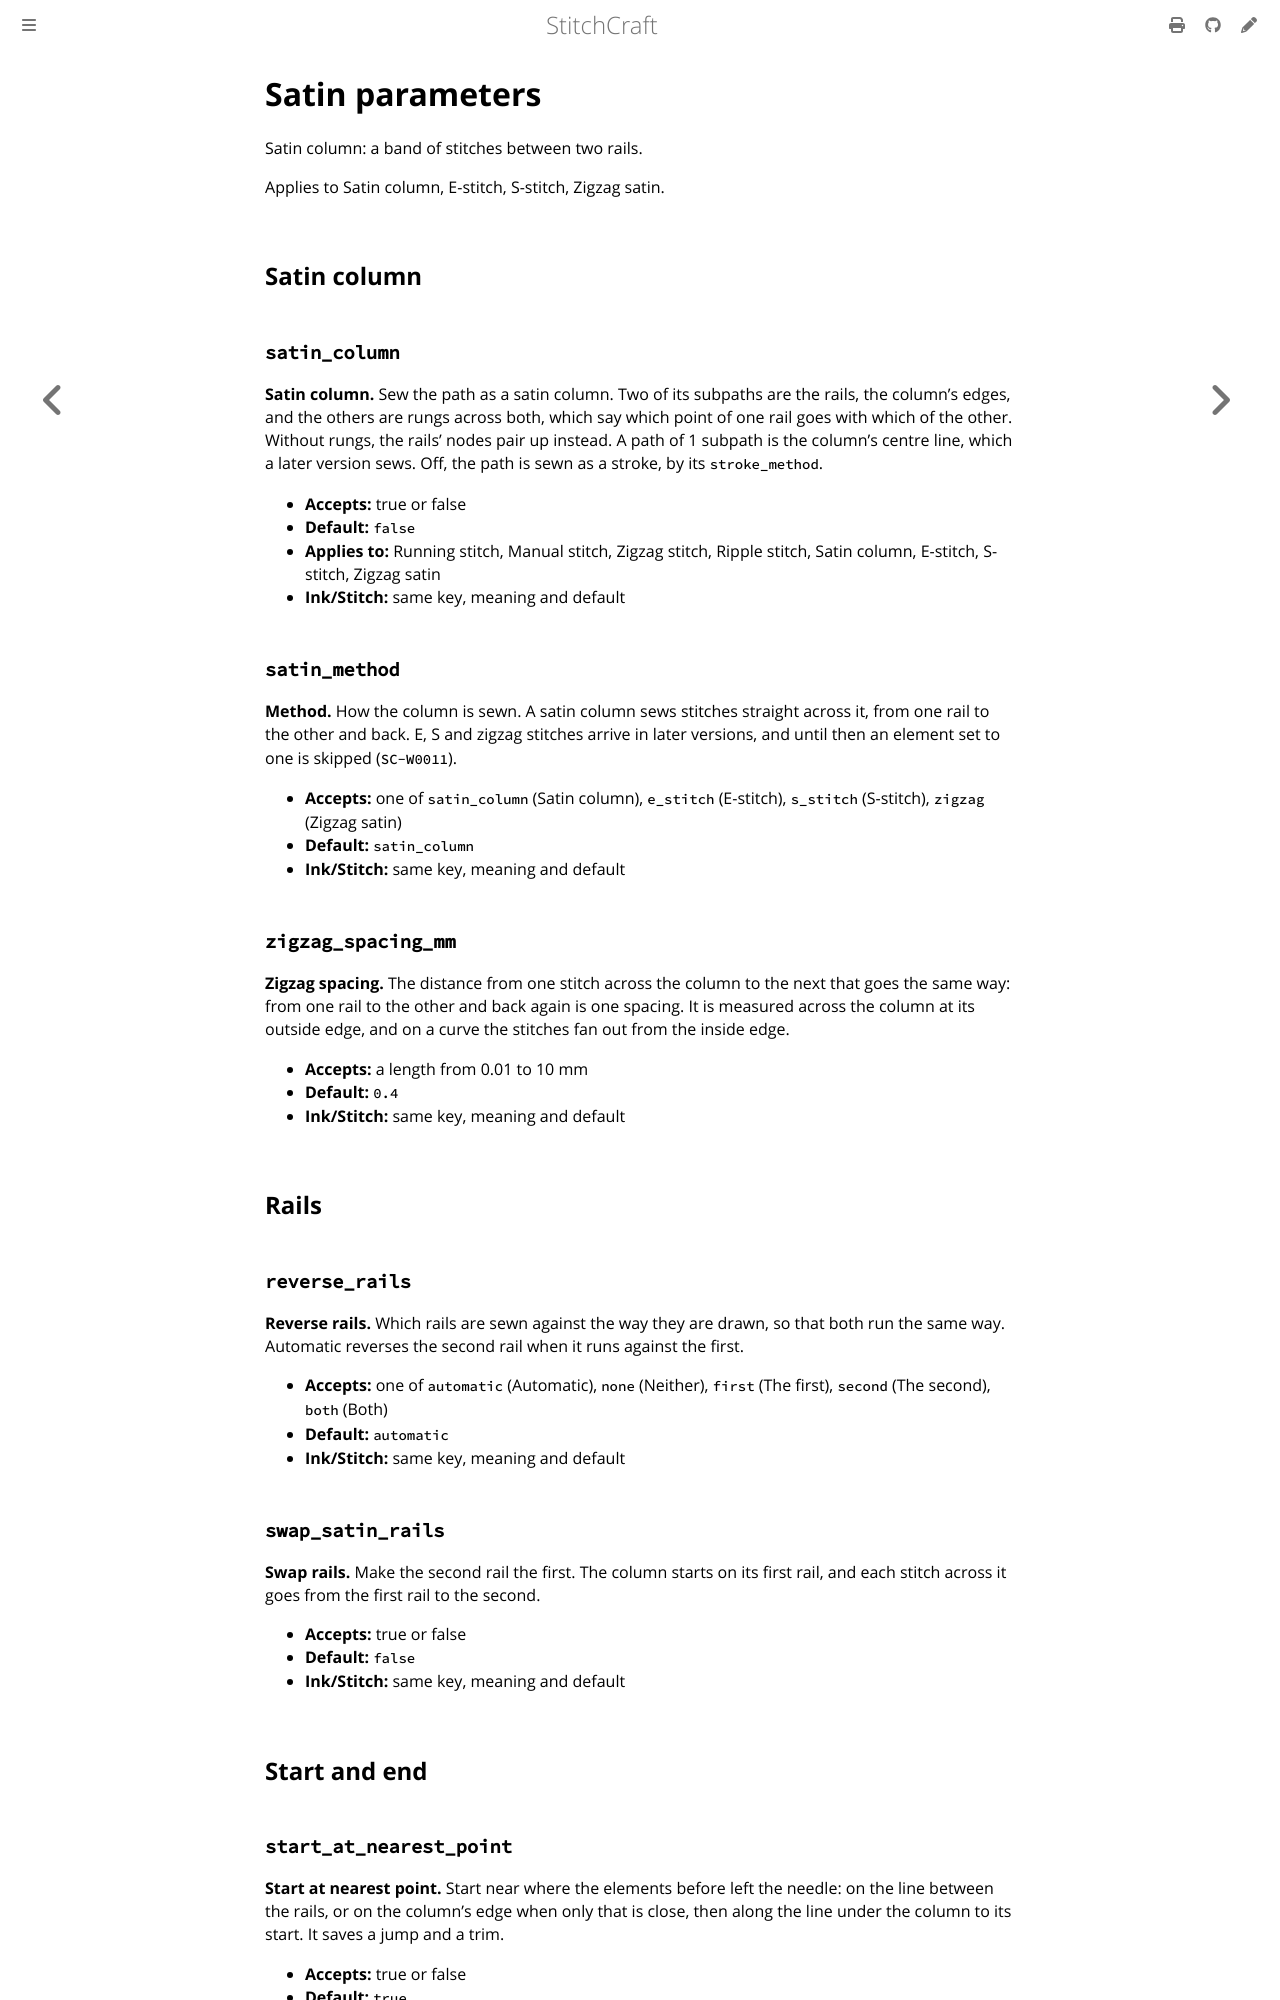

repository: KaboomFox/inkcraft · page: dev/user/reference/params/satin.html · generator: mdbook

<!-- Generated by `cargo xtask docs` from `SatinParams` in the parameter registry. Edit the declaration, not this page. -->

# Satin parameters

Satin column: a band of stitches between two rails.

Applies to Satin column, E-stitch, S-stitch, Zigzag satin.

## Satin column

### `satin_column`

**Satin column.** Sew the path as a satin column. Two of its subpaths are the rails, the column's edges, and the
others are rungs across both, which say which point of one rail goes with which of the other.
Without rungs, the rails' nodes pair up instead. A path of 1 subpath is the column's centre
line, which a later version sews. Off, the path is sewn as a stroke, by its `stroke_method`.

- **Accepts:** true or false
- **Default:** `false`
- **Applies to:** Running stitch, Manual stitch, Zigzag stitch, Ripple stitch, Satin column, E-stitch, S-stitch, Zigzag satin
- **Ink/Stitch:** same key, meaning and default

### `satin_method`

**Method.** How the column is sewn. A satin column sews stitches straight across it, from one rail to the
other and back. E, S and zigzag stitches arrive in later versions, and until then an element
set to one is skipped (`SC-W0011`).

- **Accepts:** one of `satin_column` (Satin column), `e_stitch` (E-stitch), `s_stitch` (S-stitch), `zigzag` (Zigzag satin)
- **Default:** `satin_column`
- **Ink/Stitch:** same key, meaning and default

### `zigzag_spacing_mm`

**Zigzag spacing.** The distance from one stitch across the column to the next that goes the same way: from one
rail to the other and back again is one spacing. It is measured across the column at its
outside edge, and on a curve the stitches fan out from the inside edge.

- **Accepts:** a length from 0.01 to 10 mm
- **Default:** `0.4`
- **Ink/Stitch:** same key, meaning and default

## Rails

### `reverse_rails`

**Reverse rails.** Which rails are sewn against the way they are drawn, so that both run the same way. Automatic
reverses the second rail when it runs against the first.

- **Accepts:** one of `automatic` (Automatic), `none` (Neither), `first` (The first), `second` (The second), `both` (Both)
- **Default:** `automatic`
- **Ink/Stitch:** same key, meaning and default

### `swap_satin_rails`

**Swap rails.** Make the second rail the first. The column starts on its first rail, and each stitch across it
goes from the first rail to the second.

- **Accepts:** true or false
- **Default:** `false`
- **Ink/Stitch:** same key, meaning and default

## Start and end

### `start_at_nearest_point`

**Start at nearest point.** Start near where the elements before left the needle: on the line between the rails, or on the
column's edge when only that is close, then along the line under the column to its start. It
saves a jump and a trim.

- **Accepts:** true or false
- **Default:** `true`
- **Ink/Stitch:** same key, meaning and default
